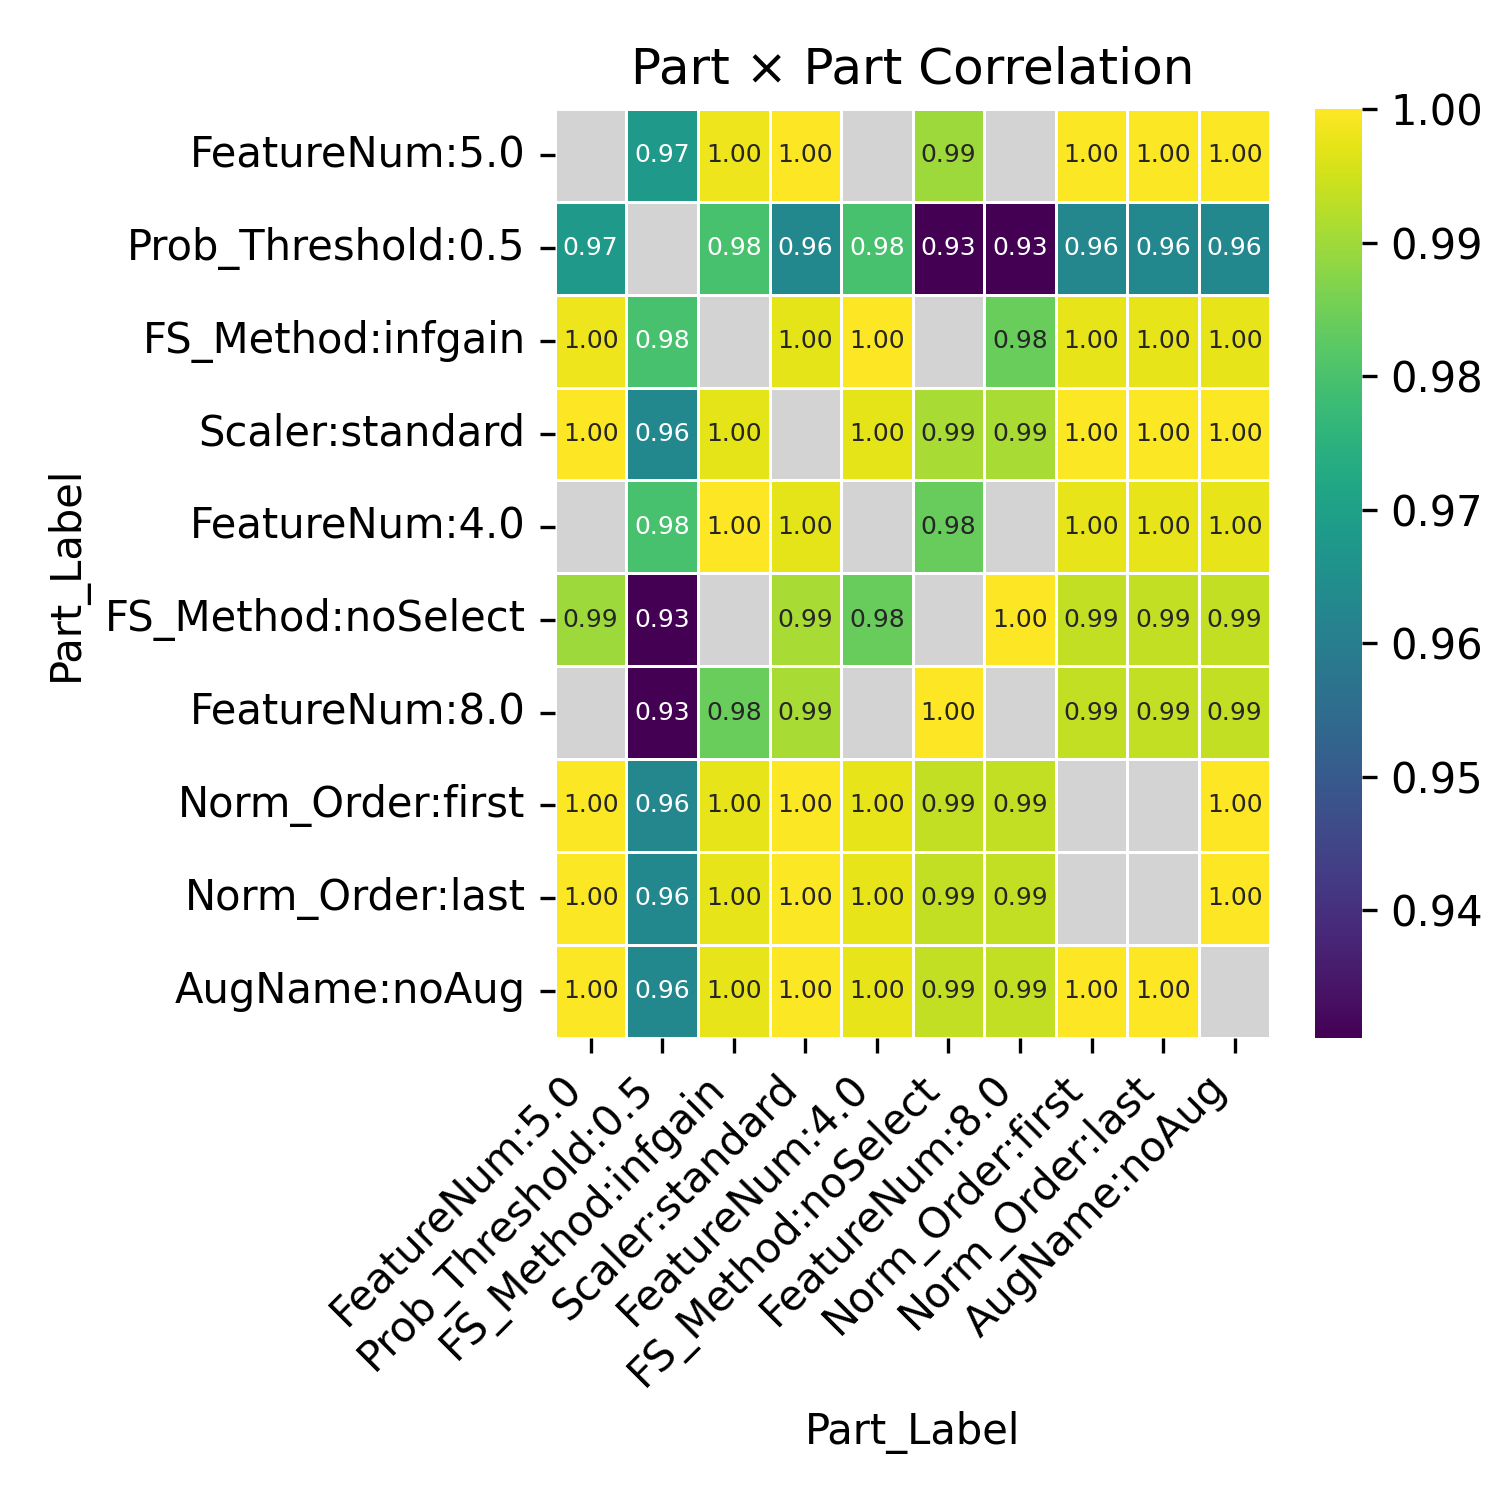

The data file committed next to this chart (first rows):
Part_Label, FeatureNum:5.0, Prob_Threshold:0.5, FS_Method:infgain, Scaler:standard, FeatureNum:4.0, FS_Method:noSelect, FeatureNum:8.0, Norm_Order:first, Norm_Order:last, AugName:noAug
FeatureNum:5.0, , 0.9678, 0.9983, 0.9998, , 0.9897, , 0.9995, 0.9995, 0.9995
Prob_Threshold:0.5, 0.9678, , 0.9796, 0.9629, 0.9797, 0.9305, 0.9305, 0.9628, 0.9628, 0.9628
FS_Method:infgain, 0.9983, 0.9796, , 0.997, 1, , 0.9842, 0.9974, 0.9974, 0.9974
Scaler:standard, 0.9998, 0.9629, 0.997, , 0.9971, 0.991, 0.991, 0.9995, 0.9995, 0.9995
FeatureNum:4.0, , 0.9797, 1, 0.9971, , 0.9839, , 0.9974, 0.9974, 0.9974
FS_Method:noSelect, 0.9897, 0.9305, , 0.991, 0.9839, , 1.0, 0.9936, 0.9935, 0.9936
FeatureNum:8.0, , 0.9305, 0.9842, 0.991, , 1.0, , 0.9936, 0.9935, 0.9936
Norm_Order:first, 0.9995, 0.9628, 0.9974, 0.9995, 0.9974, 0.9936, 0.9936, , , 1
Norm_Order:last, 0.9995, 0.9628, 0.9974, 0.9995, 0.9974, 0.9935, 0.9935, , , 1
AugName:noAug, 0.9995, 0.9628, 0.9974, 0.9995, 0.9974, 0.9936, 0.9936, 1, 1, 
